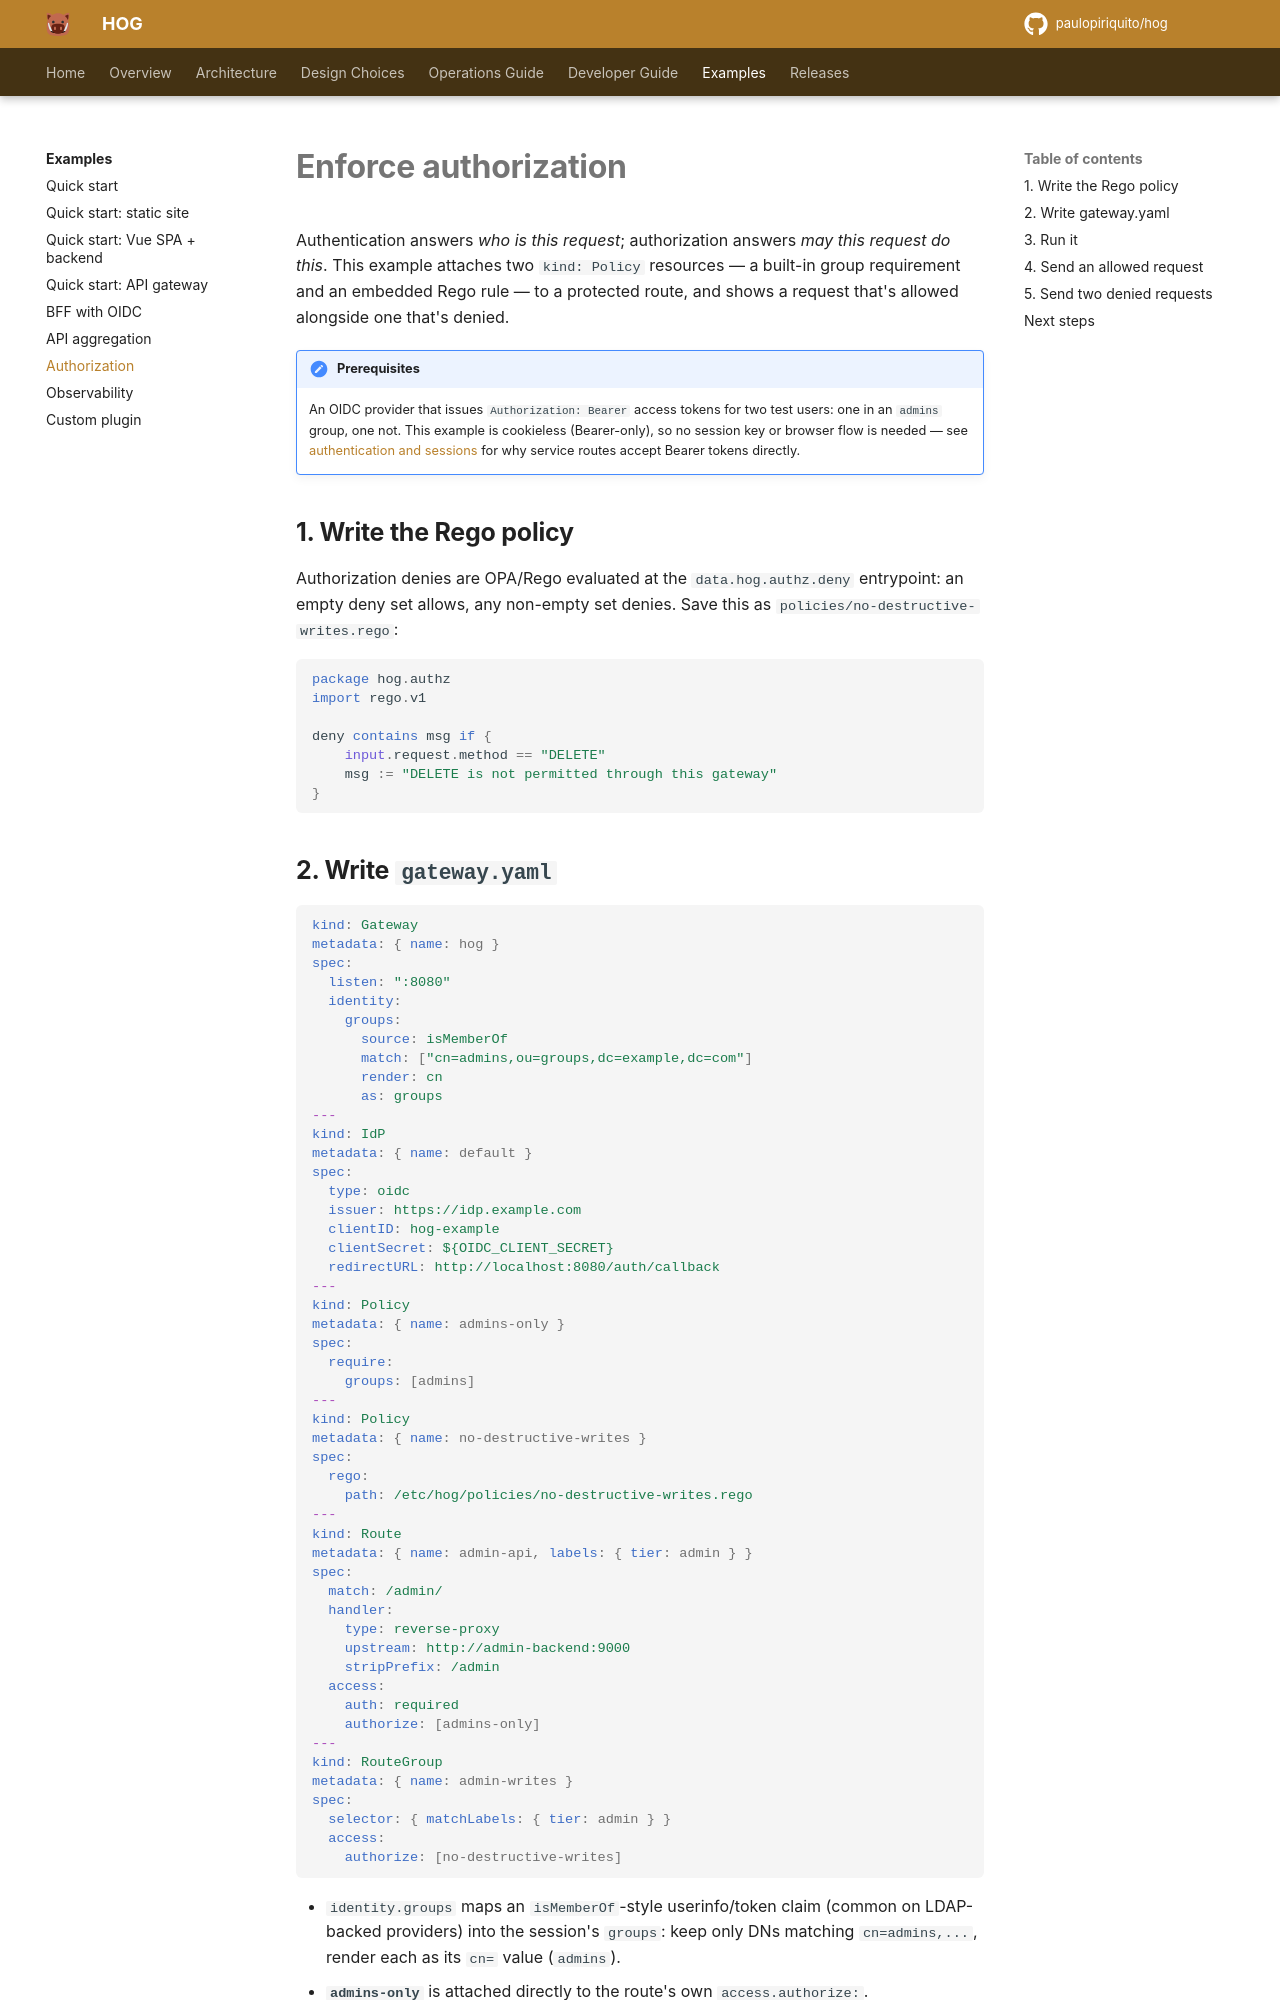

repository: paulopiriquito/hog · page: examples/authorization/index.html · generator: mkdocs

# Enforce authorization

Authentication answers *who is this request*; authorization answers *may
this request do this*. This example attaches two `kind: Policy` resources —
a built-in group requirement and an embedded Rego rule — to a protected
route, and shows a request that's allowed alongside one that's denied.

!!! note "Prerequisites"
    An OIDC provider that issues `Authorization: Bearer` access tokens for
    two test users: one in an `admins` group, one not. This example is
    cookieless (Bearer-only), so no session key or browser flow is needed —
    see [authentication and sessions](../design/auth-model.md#api-bearer-auth-the-non-browser-path)
    for why service routes accept Bearer tokens directly.

## 1. Write the Rego policy

Authorization denies are OPA/Rego evaluated at the `data.hog.authz.deny`
entrypoint: an empty deny set allows, any non-empty set denies. Save this as
`policies/no-destructive-writes.rego`:

```rego
package hog.authz
import rego.v1

deny contains msg if {
	input.request.method == "DELETE"
	msg := "DELETE is not permitted through this gateway"
}
```
